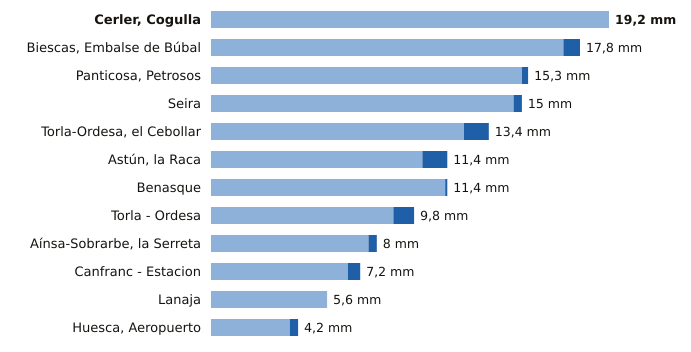

The data file committed next to this chart (first rows):
estacion, provincia, indicativo, mm_6_dias_anteriores, mm_hoy, mm_7_dias, horas_de_hoy
Cerler, Cogulla, Huesca, 9839V, 19.2, 0.0, 19.2, 15
Biescas, Embalse de Búbal, Huesca, 9453X, 17.0, 0.8, 17.8, 14
Panticosa, Petrosos, Huesca, 9451F, 15.0, 0.3, 15.3, 15
Seira, Huesca, 9843A, 14.6, 0.4, 15.0, 15
Torla-Ordesa, el Cebollar, Huesca, 9814I, 12.2, 1.2, 13.4, 15
Astún, la Raca, Huesca, 9195C, 10.2, 1.2, 11.4, 15
Benasque, Huesca, 9838B, 11.3, 0.1, 11.4, 15
Torla - Ordesa, Huesca, 9814X, 8.8, 1.0, 9.8, 15
Aínsa-Sobrarbe, la Serreta, Huesca, 9808X, 7.6, 0.4, 8.0, 15
Canfranc - Estacion, Huesca, 9198X, 6.6, 0.6, 7.2, 15
Lanaja, Huesca, 9908X, 5.6, 0.0, 5.6, 15
Huesca, Aeropuerto, Huesca, 9898, 3.8, 0.4, 4.2, 15
